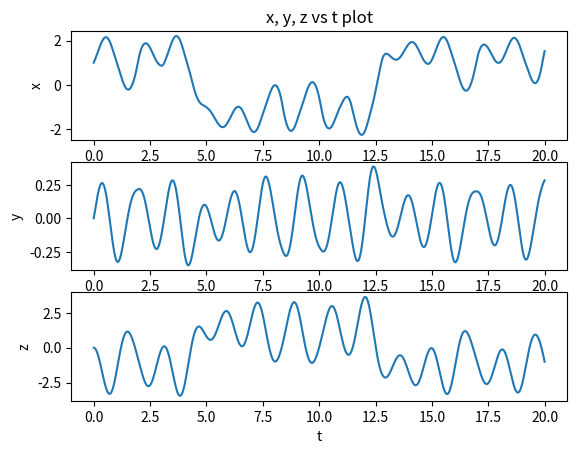
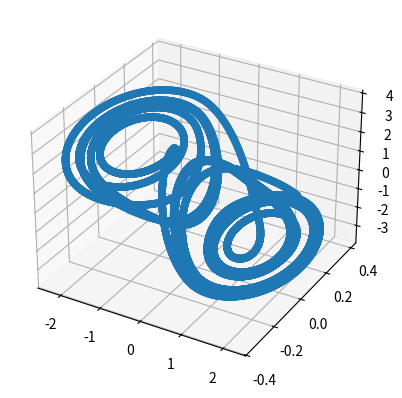

Python code for these plots, in order:
# pendul - Program to compute the motion of a simple pendulum
# using the Euler or Verlet method

from math import *
from numpy import array



def f(x) :
    Gb = -0.714
    Ga = -1.143
    E = 1.0
    f = Gb*x + 0.5* (Ga - Gb)* (abs(x+E) - abs(x-E))
    return f

def p(t,x,y,z) :
    alpha = 15.6
    p = alpha* (y- x - f(x))
    return p


def q(t,x,y,z) :
    q = (x- y +z)
    return q


def r(t,x,y,z) :
    beta = 28.0
    r = -beta*y
    return r


def main () : 

    tmin = 0.0
    tmax = 1.0
    nStep = 1000
    dt = 0.001
    tval = []
    xval = []
    yval = []
    zval = []
    t = tmin
    x = 1.0
    y = 0.0
    z = 0.0


    for i in range(20000):


        k0 = dt* p(t,x,y,z)
        #print k0
        l0 = dt* q(t,x,y,z)
        m0 = dt* r(t,x,y,z)

        k1 = dt* p(t+0.5*dt, x+0.5*k0, y+0.5*l0, z+0.5*m0)
        l1 = dt* q(t+0.5*dt, x+0.5*k0, y+0.5*l0, z+0.5*m0)
        m1 = dt* r(t+0.5*dt, x+0.5*k0, y+0.5*l0, z+0.5*m0)

        k2 = dt* p(t+0.5*dt, x+0.5*k1, y+0.5*l1, z+0.5*m1)
        l2 = dt* q(t+0.5*dt, x+0.5*k1, y+0.5*l1, z+0.5*m1)
        m2 = dt* r(t+0.5*dt, x+0.5*k1, y+0.5*l1, z+0.5*m1)

        k3 = dt* p(t+dt, x+k2, y+l2, z+m2)
        l3 = dt* q(t+dt, x+k2, y+l2, z+m2)
        m3 = dt* r(t+dt, x+k2, y+l2, z+m2)

        x = x + (k0 + 2*k1 + 2*k2 + k3)/6.0
        y = y + (l0 + 2*l1 + 2*l2 + l3)/6.0
        z = z + (m0 + 2*m1 + 2*m2 + m3)/6.0

        t = t + dt

        tval.append( t )
        xval.append( x )
        yval.append( y )
        zval.append( z )

        #print tval[i] , xval[i], yval[i], zval[i]

    import matplotlib
    matplotlib.rcParams['legend.fancybox'] = True
    import matplotlib.pyplot as plt
    from mpl_toolkits.mplot3d import Axes3D
    
    ax1 = plt.subplot(3, 1, 1)
    p1 = plt.plot( tval, xval )
    #ax1.legend( [p1], ['x'])
    plt.title("x, y, z vs t plot")
    plt.xlabel("t")
    plt.ylabel("x")

    ax2 = plt.subplot(3, 1, 2)
    p2 = plt.plot( tval, yval )
    #ax2.legend( [p2], ['y'])
    
    plt.xlabel("t")
    plt.ylabel("y")

    ax3 = plt.subplot(3, 1, 3)
    p3 = plt.plot( tval, zval)
    #ax3.legend( [p3], ['z'])
    
    plt.xlabel("t")
    plt.ylabel("z")

    
    fig = plt.figure()
    ax = fig.add_subplot(111, projection='3d')
    ax.scatter(xval, yval, zval)
    

    plt.show()

    


if __name__ == "__main__" :
    main()
